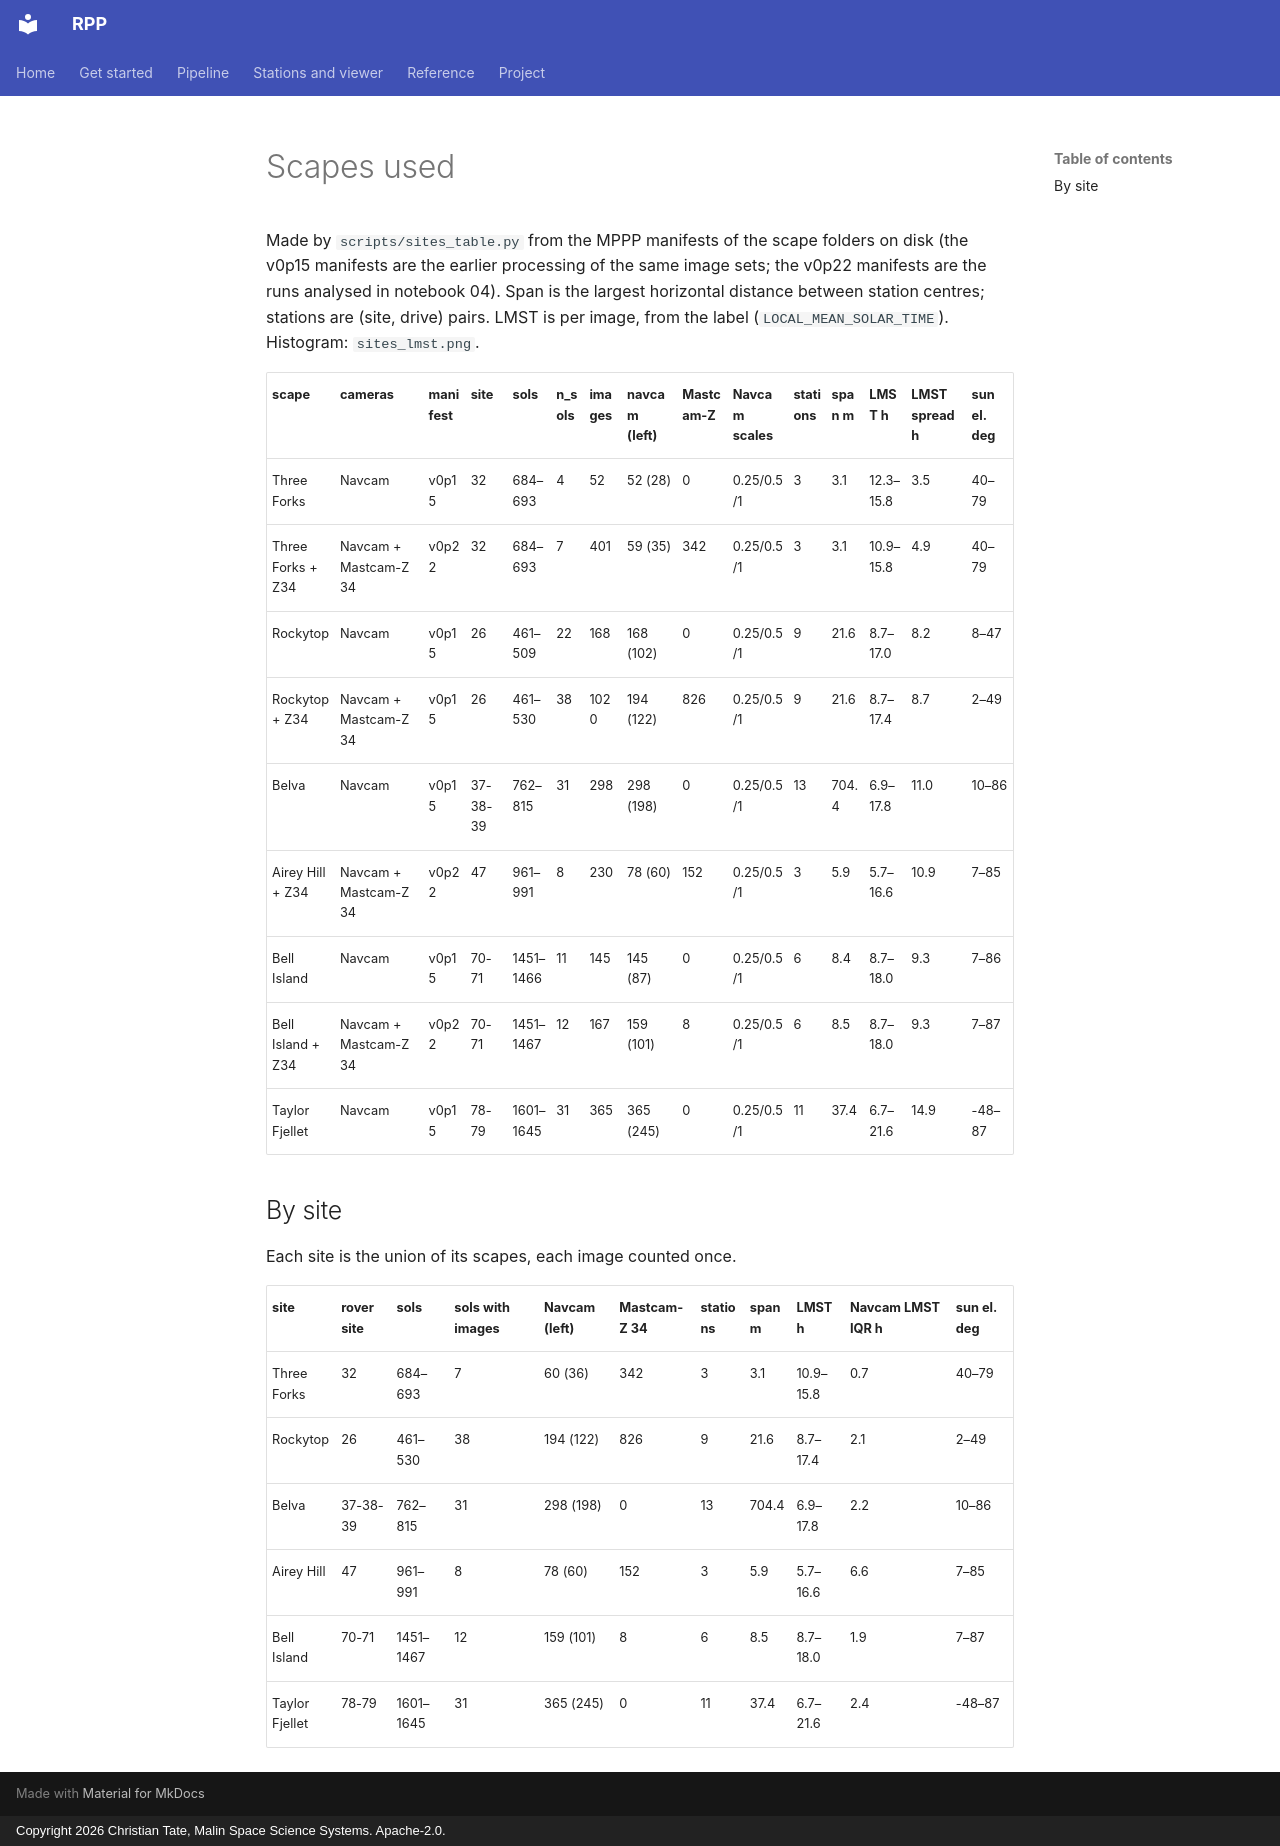

repository: ctate7163/MPPP · page: results/sites/index.html · generator: mkdocs · copyright: Copyright 2026 Christian Tate, Malin Space Science Systems. Apache-2.0.

# Scapes used

Made by `scripts/sites_table.py` from the MPPP manifests of the scape folders on disk (the v0p15 manifests are the earlier processing of the same image sets; the v0p22 manifests are the runs analysed in notebook 04). Span is the largest horizontal distance between station centres; stations are (site, drive) pairs. LMST is per image, from the label (`LOCAL_MEAN_SOLAR_TIME`). Histogram: `sites_lmst.png`.

| scape | cameras | manifest | site | sols | n_sols | images | navcam (left) | Mastcam-Z | Navcam scales | stations | span m | LMST h | LMST spread h | sun el. deg |
|---|---|---|---|---|---|---|---|---|---|---|---|---|---|---|
| Three Forks | Navcam | v0p15 | 32 | 684–693 | 4 | 52 | 52 (28) | 0 | 0.25/0.5/1 | 3 | 3.1 | 12.3–15.8 | 3.5 | 40–79 |
| Three Forks + Z34 | Navcam + Mastcam-Z 34 | v0p22 | 32 | 684–693 | 7 | 401 | 59 (35) | 342 | 0.25/0.5/1 | 3 | 3.1 | 10.9–15.8 | 4.9 | 40–79 |
| Rockytop | Navcam | v0p15 | 26 | 461–509 | 22 | 168 | 168 (102) | 0 | 0.25/0.5/1 | 9 | 21.6 | 8.7–17.0 | 8.2 | 8–47 |
| Rockytop + Z34 | Navcam + Mastcam-Z 34 | v0p15 | 26 | 461–530 | 38 | 1020 | 194 (122) | 826 | 0.25/0.5/1 | 9 | 21.6 | 8.7–17.4 | 8.7 | 2–49 |
| Belva | Navcam | v0p15 | 37-38-39 | 762–815 | 31 | 298 | 298 (198) | 0 | 0.25/0.5/1 | 13 | 704.4 | 6.9–17.8 | 11.0 | 10–86 |
| Airey Hill + Z34 | Navcam + Mastcam-Z 34 | v0p22 | 47 | 961–991 | 8 | 230 | 78 (60) | 152 | 0.25/0.5/1 | 3 | 5.9 | 5.7–16.6 | 10.9 | 7–85 |
| Bell Island | Navcam | v0p15 | 70-71 | 1451–1466 | 11 | 145 | 145 (87) | 0 | 0.25/0.5/1 | 6 | 8.4 | 8.7–18.0 | 9.3 | 7–86 |
| Bell Island + Z34 | Navcam + Mastcam-Z 34 | v0p22 | 70-71 | 1451–1467 | 12 | 167 | 159 (101) | 8 | 0.25/0.5/1 | 6 | 8.5 | 8.7–18.0 | 9.3 | 7–87 |
| Taylor Fjellet | Navcam | v0p15 | 78-79 | 1601–1645 | 31 | 365 | 365 (245) | 0 | 0.25/0.5/1 | 11 | 37.4 | 6.7–21.6 | 14.9 | -48–87 |

## By site

Each site is the union of its scapes, each image counted once.

| site | rover site | sols | sols with images | Navcam (left) | Mastcam-Z 34 | stations | span m | LMST h | Navcam LMST IQR h | sun el. deg |
|---|---|---|---|---|---|---|---|---|---|---|
| Three Forks | 32 | 684–693 | 7 | 60 (36) | 342 | 3 | 3.1 | 10.9–15.8 | 0.7 | 40–79 |
| Rockytop | 26 | 461–530 | 38 | 194 (122) | 826 | 9 | 21.6 | 8.7–17.4 | 2.1 | 2–49 |
| Belva | 37-38-39 | 762–815 | 31 | 298 (198) | 0 | 13 | 704.4 | 6.9–17.8 | 2.2 | 10–86 |
| Airey Hill | 47 | 961–991 | 8 | 78 (60) | 152 | 3 | 5.9 | 5.7–16.6 | 6.6 | 7–85 |
| Bell Island | 70-71 | 1451–1467 | 12 | 159 (101) | 8 | 6 | 8.5 | 8.7–18.0 | 1.9 | 7–87 |
| Taylor Fjellet | 78-79 | 1601–1645 | 31 | 365 (245) | 0 | 11 | 37.4 | 6.7–21.6 | 2.4 | -48–87 |
